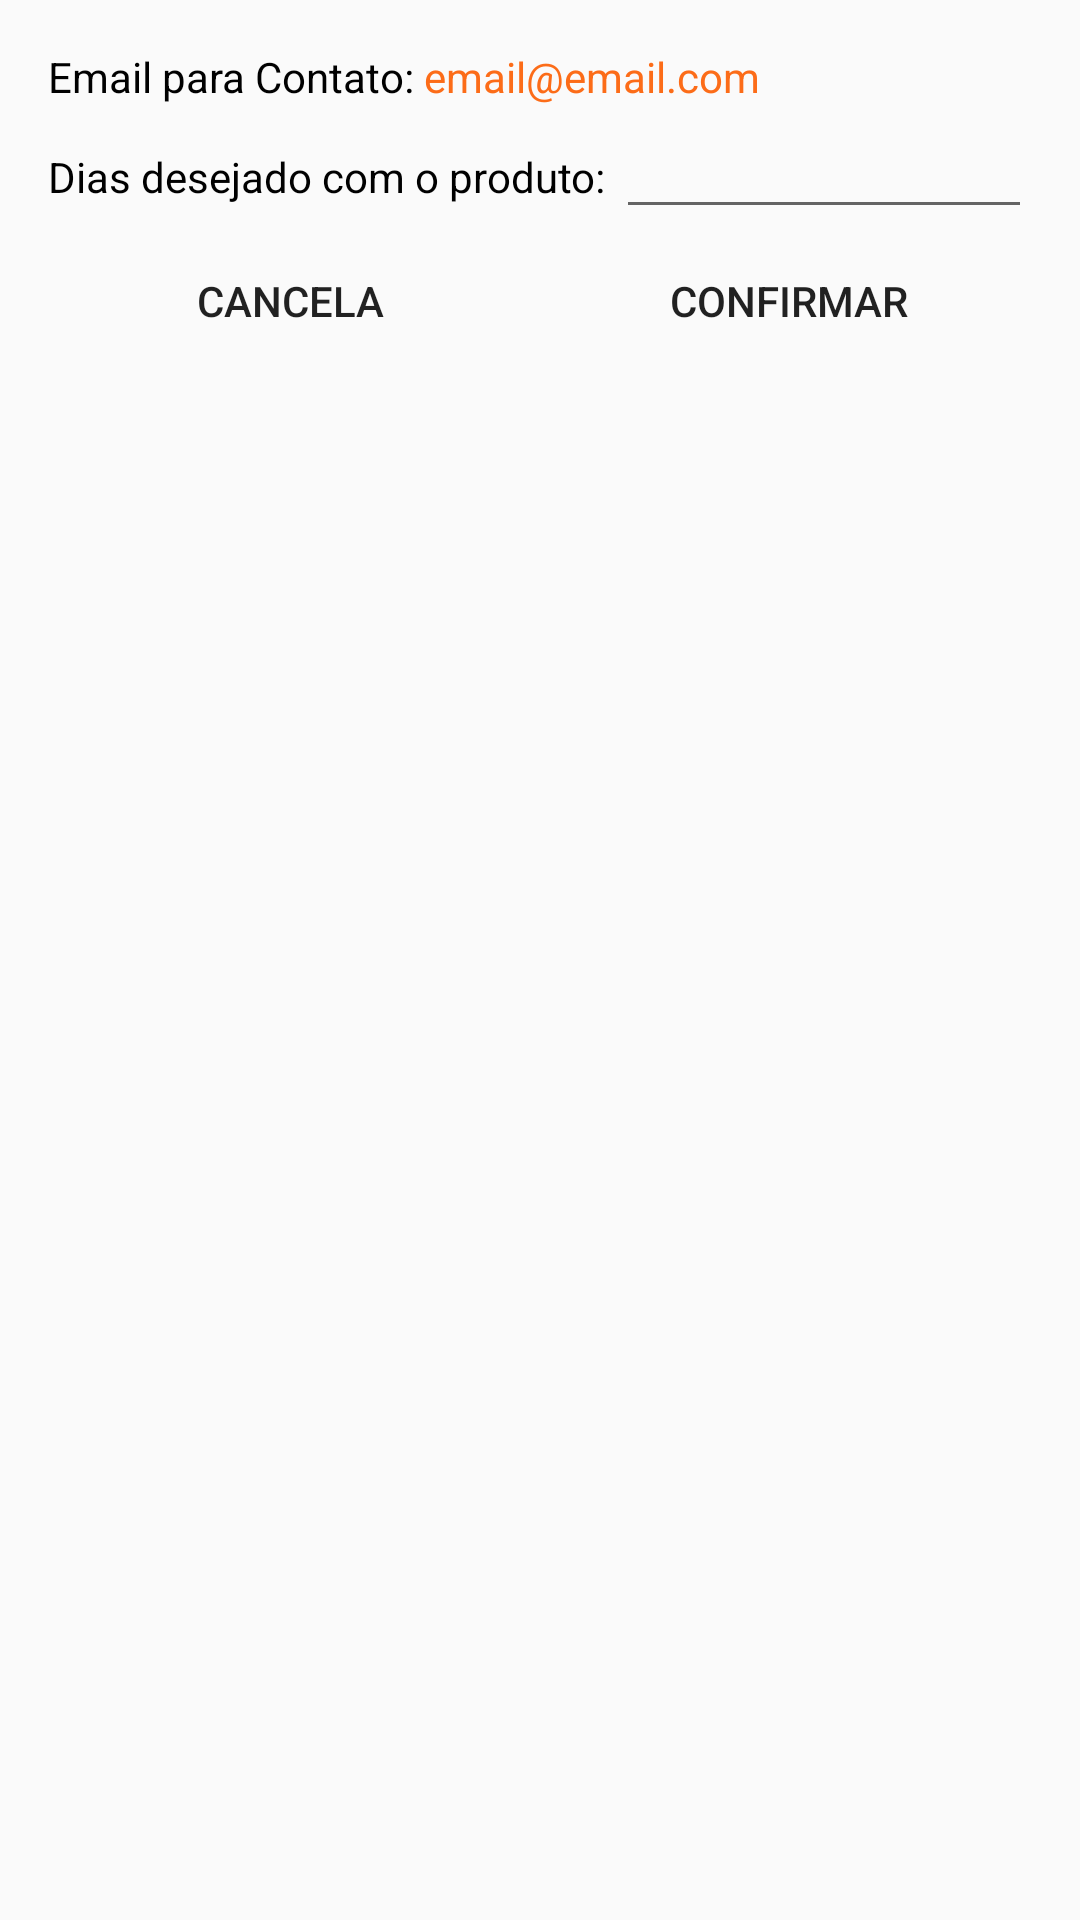

Android layout source for this screen:
<!-- AndroidManifest.xml: application theme AppTheme2 -->
<!-- res/layout/view_solicita.xml -->
<?xml version="1.0" encoding="utf-8"?>
<LinearLayout

    xmlns:android="http://schemas.android.com/apk/res/android"
    android:layout_width="wrap_content"
    android:layout_height="wrap_content"
    android:layout_gravity="center"
    android:orientation="vertical"
    android:padding="16dp">

    <LinearLayout
        android:layout_width="match_parent"
        android:layout_height="wrap_content"
        android:orientation="horizontal">

        <TextView
            android:layout_width="wrap_content"
            android:layout_height="wrap_content"
            android:text="Email para Contato: "
            android:textColor="@color/colorBlack" />

        <TextView
            android:id="@+id/emailContato"
            android:layout_width="match_parent"
            android:layout_height="wrap_content"
            android:text="email@email.com"
            android:textColor="@color/colorPrimary" />

    </LinearLayout>

    <LinearLayout
        android:layout_width="match_parent"
        android:layout_height="wrap_content"
        android:orientation="horizontal">

        <TextView
            android:layout_width="wrap_content"
            android:layout_height="wrap_content"
            android:text="Dias desejado com o produto: "
            android:textColor="@color/colorBlack" />

        <EditText
            android:id="@+id/editDias"
            android:layout_width="match_parent"
            android:layout_height="wrap_content"
            android:inputType="number"
            android:textColor="@color/colorPrimary" />
    </LinearLayout>


    <LinearLayout
        android:layout_width="match_parent"
        android:orientation="horizontal"
        android:layout_height="wrap_content">

        <Button
            android:id="@+id/cancela"
            android:layout_width="0dp"
            android:layout_weight=".5"
            android:layout_height="wrap_content"
            android:background="@drawable/border_button"
            android:text="Cancela" />


        <Button
            android:id="@+id/confirmaSolicitacao"
            android:layout_width="0dp"
            android:layout_weight=".5"
            android:layout_marginLeft="5dp"
            android:layout_height="wrap_content"
            android:background="@drawable/border_button"
            android:text="Confirmar" />

    </LinearLayout>


</LinearLayout>
<!-- resources referenced by this layout -->
<resources>
  <color name="colorBlack">#000</color>
  <color name="colorPrimary">#fc6c18</color>
  <style name="AppTheme2" parent="Theme.AppCompat.Light.DarkActionBar">
          
          <item name="colorPrimary">@color/colorPrimary</item>
          <item name="colorAccent">@color/colorAccent</item>
      </style>
  <color name="colorAccent">#acacab</color>
</resources>
